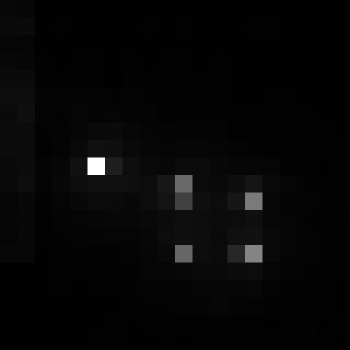

The file beside this chart, header and first rows:
, xmin, ymin, lat, lon, area, perimeter, max_nanowatts, min_nanowatts, moonlight_illumination, clear_sky_confidence, mean_nanowatts
0, 708, 3125, -3.878, -3.878, 2.0, 0.0, 24.73, 0.3242, 11.82, 0.0, 1.712
